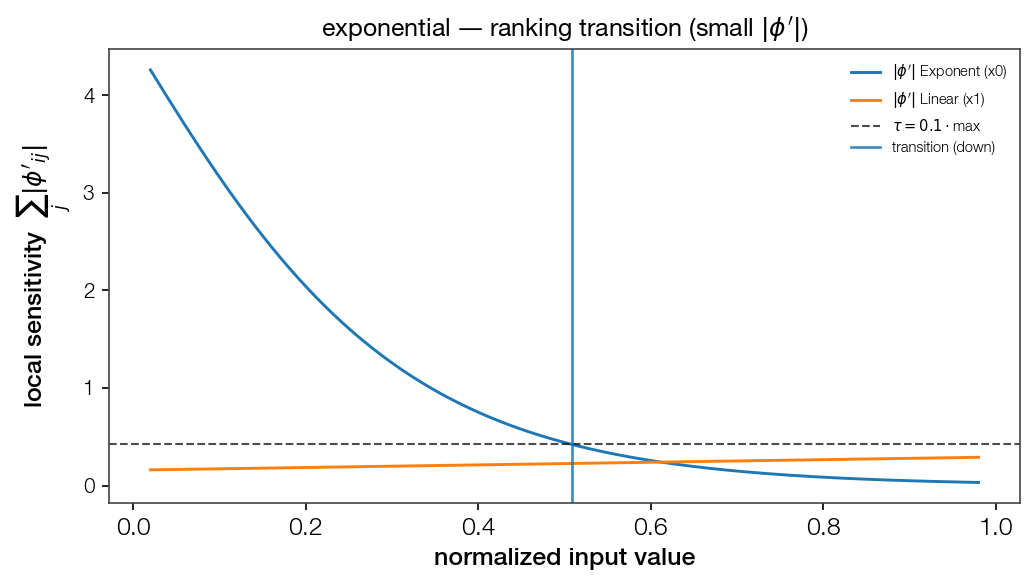

The file beside this chart, header and first rows:
point, feat_idx, direction, dominant
0.5084, 0, down, True
